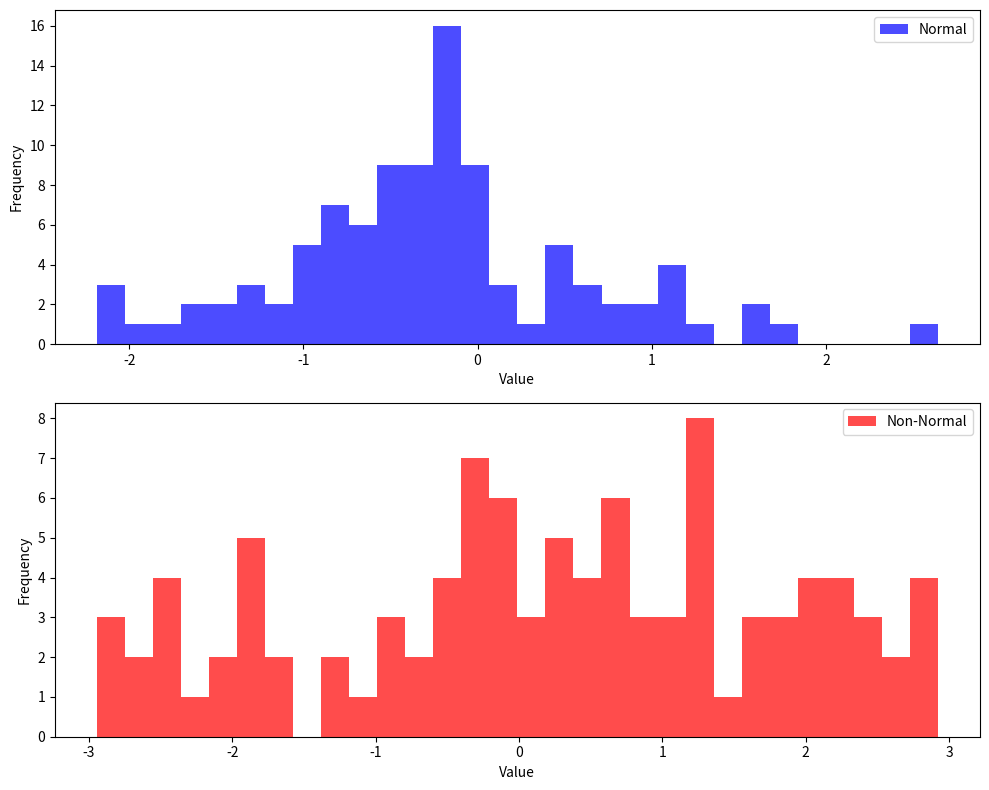

This figure's Python source:
# Data Science for Medicine and Biology
#
# Nezu Life Sciences
#
# Feel free to modify, redistribute and above all, 
# create something with this code.
#
# [redacted]
# March 2024

import numpy as np
import matplotlib.pyplot as plt
import scipy.stats as stats

# Generate 1000 points normally distributed
normal_data = np.random.normal(0, 1, 100)

# Generate 1000 points non-normally distributed (using a uniform distribution)
non_normal_data = np.random.uniform(-3, 3, 100)

# Calculating Shapiro-Wilk test for both datasets
w_normal, p_normal = stats.shapiro(normal_data)
w_non_normal, p_non_normal = stats.shapiro(non_normal_data)

print("Normally Distributed Data: W =", w_normal, ", p-value =", p_normal)
print("Non-Normal Data: W =", w_non_normal, ", p-value =", p_non_normal)

# Creating a figure with two panels for the histograms
fig, axs = plt.subplots(2, 1, figsize=(10, 8))

# Histogram for normally distributed data
axs[0].hist(normal_data, bins=30, alpha=0.7, color='blue', label='Normal')
axs[0].set_xlabel('Value')
axs[0].set_ylabel('Frequency')
axs[0].legend()

# Histogram for non-normally distributed data
axs[1].hist(non_normal_data, bins=30, alpha=0.7, color='red', label='Non-Normal')
axs[1].set_xlabel('Value')
axs[1].set_ylabel('Frequency')
axs[1].legend()

# Adjusting layout
plt.tight_layout()
plt.show()

